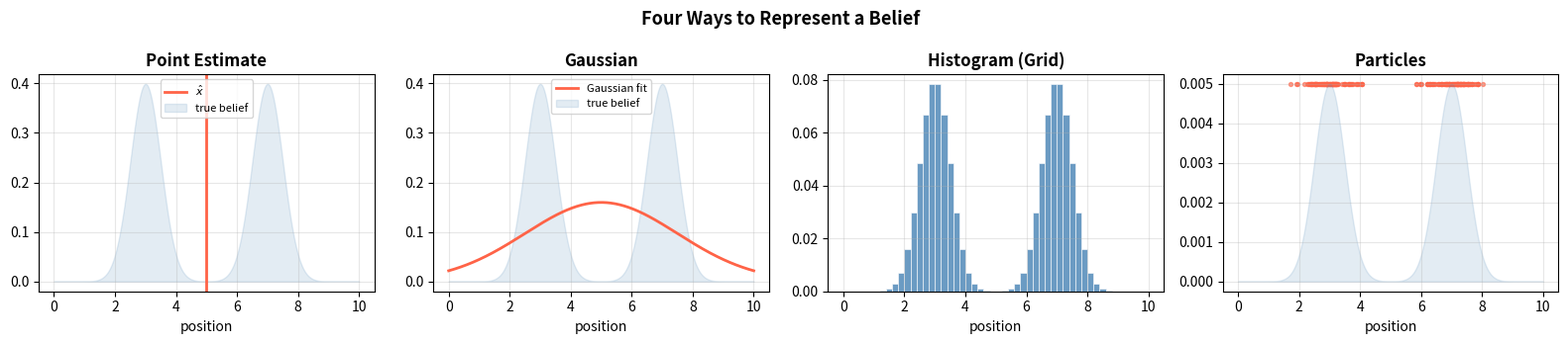
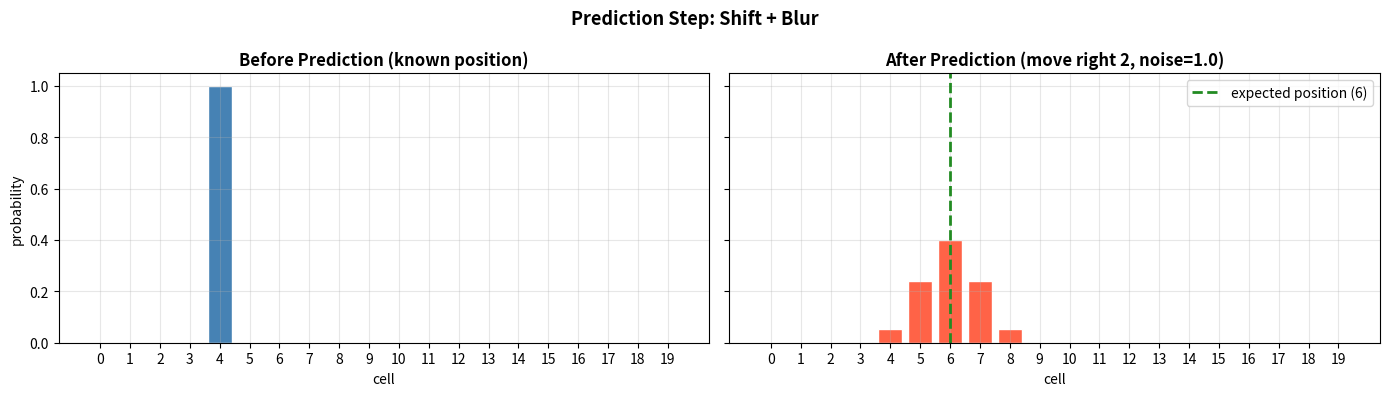
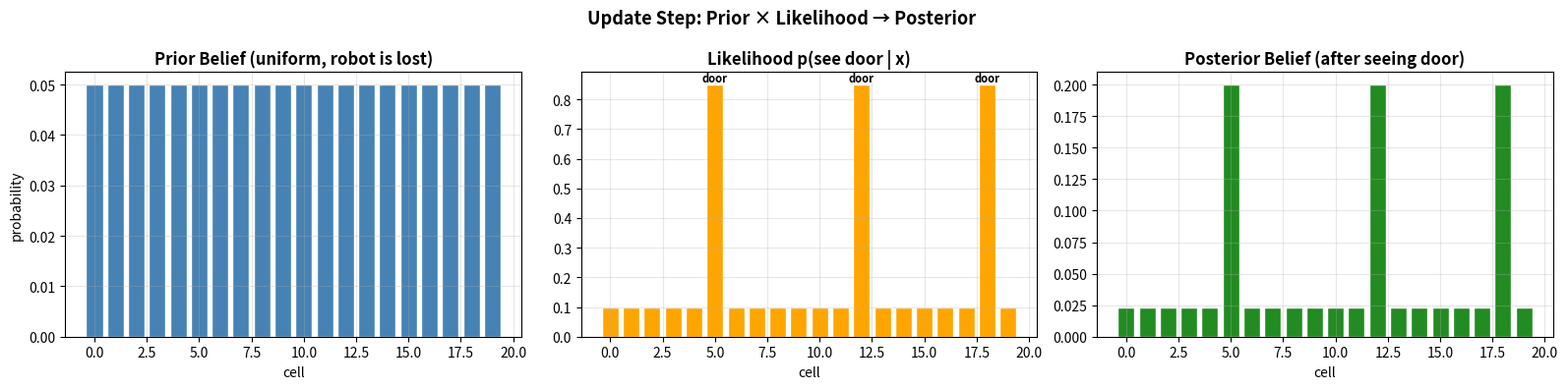
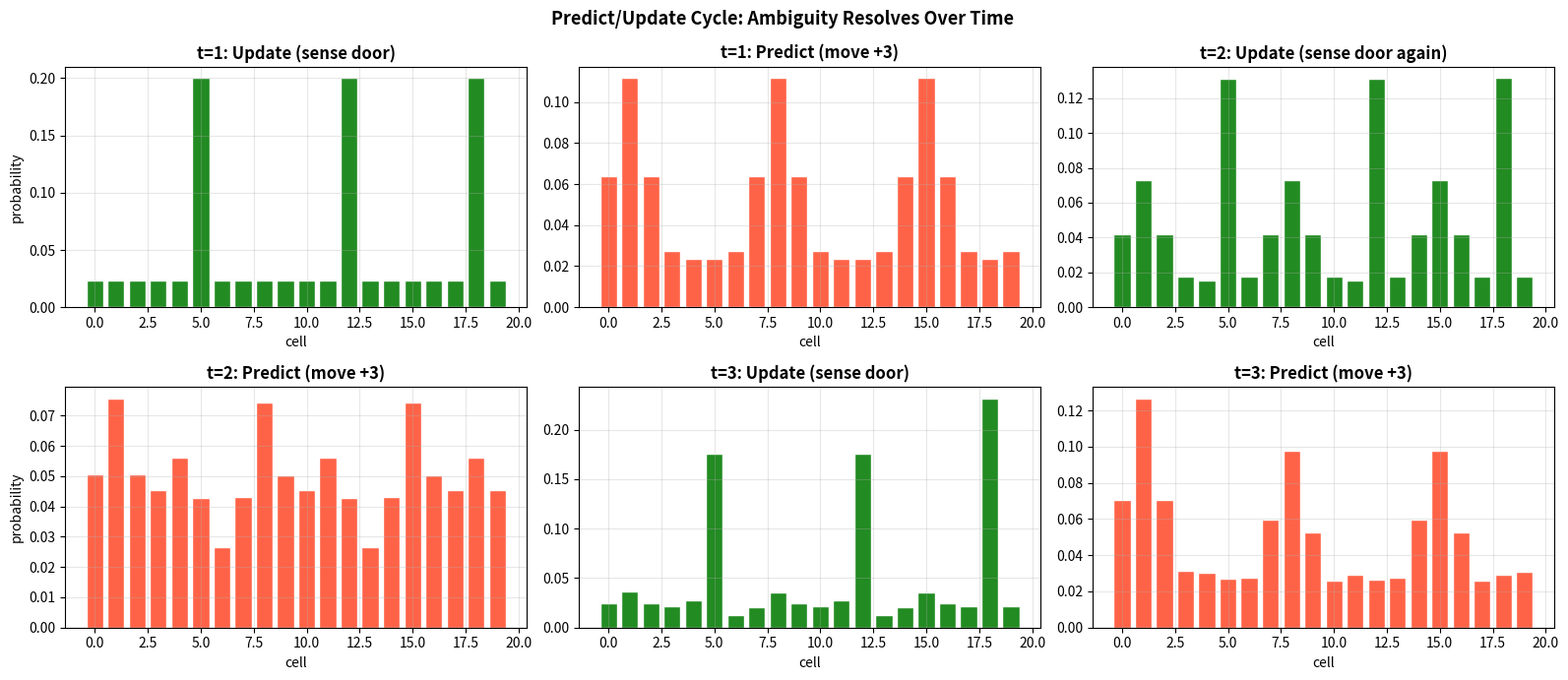
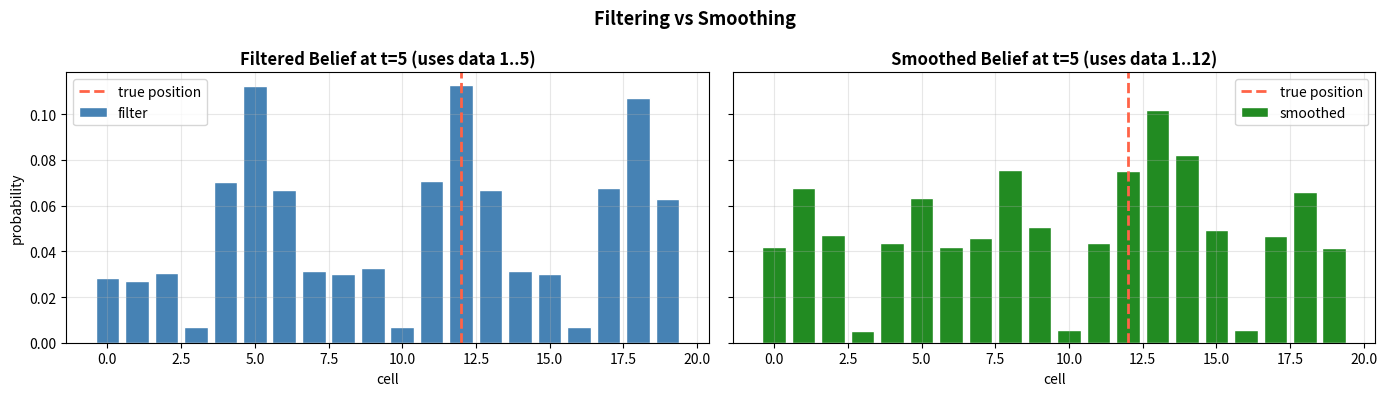
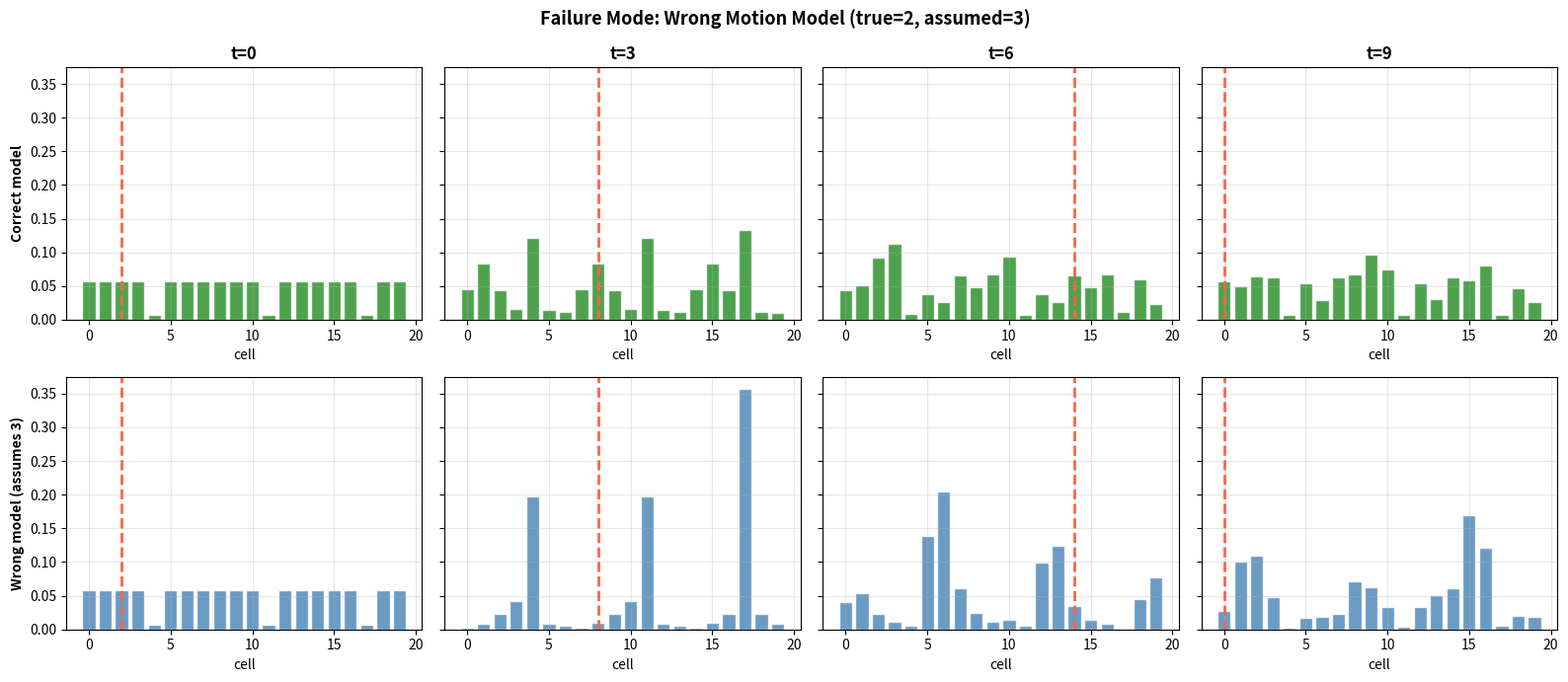
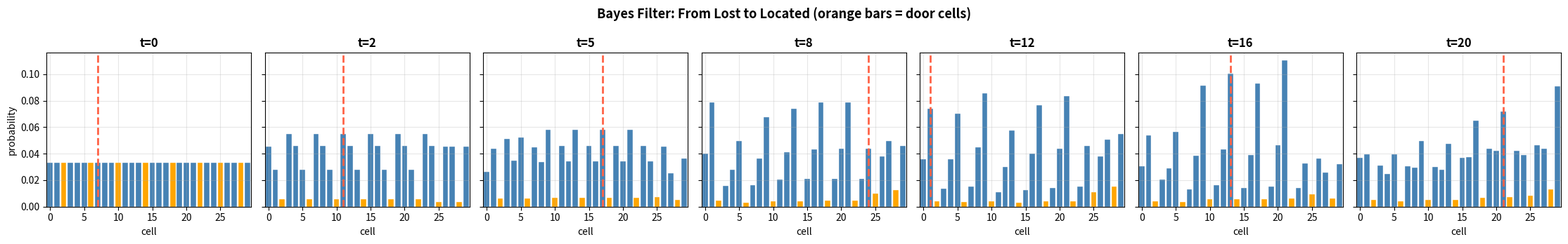
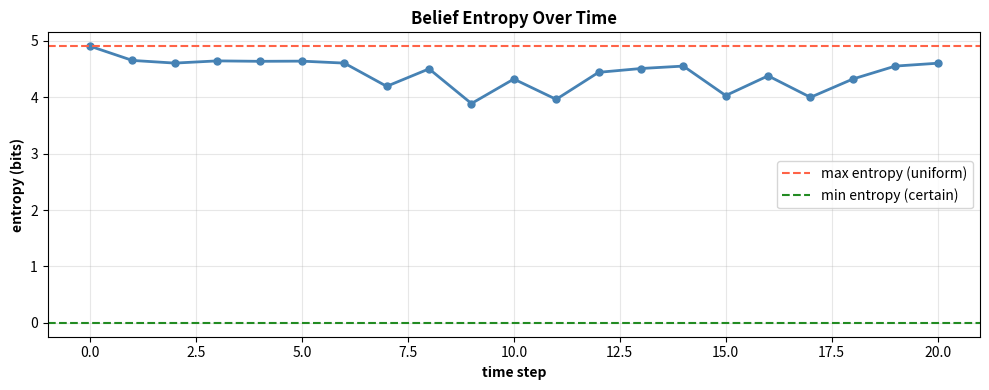

Write Python code to recreate these figures, in order.
import numpy as np
import matplotlib.pyplot as plt
from scipy.ndimage import gaussian_filter1d
from scipy import stats

plt.rcParams['figure.figsize'] = (10, 5)
plt.rcParams['axes.grid'] = True
plt.rcParams['grid.alpha'] = 0.3

# ── PARAMETERS ── change these and re-run ────
peak1 = 3.0          # first possible position
peak2 = 7.0          # second possible position
sigma = 0.5          # spread of each mode
n_particles = 200    # number of particles
n_hist_bins = 50     # histogram cells

x = np.linspace(0, 10, 500)

# build a bimodal ground truth
true_pdf = 0.5 * stats.norm.pdf(x, peak1, sigma) + 0.5 * stats.norm.pdf(x, peak2, sigma)

fig, axes = plt.subplots(1, 4, figsize=(16, 3.5))

# 1. Point estimate
ax = axes[0]
ax.axvline(np.mean([peak1, peak2]), color='tomato', linewidth=2, label='$\\hat{x}$')
ax.fill_between(x, true_pdf, alpha=0.15, color='steelblue', label='true belief')
ax.set_title('Point Estimate', fontweight='bold')
ax.set_xlabel('position')
ax.legend(fontsize=8)

# 2. Gaussian
ax = axes[1]
mu_g = np.mean([peak1, peak2])
sigma_g = 2.5
gaussian_approx = stats.norm.pdf(x, mu_g, sigma_g)
ax.plot(x, gaussian_approx, color='tomato', linewidth=2, label='Gaussian fit')
ax.fill_between(x, true_pdf, alpha=0.15, color='steelblue', label='true belief')
ax.set_title('Gaussian', fontweight='bold')
ax.set_xlabel('position')
ax.legend(fontsize=8)

# 3. Histogram
ax = axes[2]
hist_edges = np.linspace(0, 10, n_hist_bins + 1)
hist_centers = 0.5 * (hist_edges[:-1] + hist_edges[1:])
hist_vals = 0.5 * stats.norm.pdf(hist_centers, peak1, sigma) + 0.5 * stats.norm.pdf(hist_centers, peak2, sigma)
hist_vals /= hist_vals.sum()  # normalize
ax.bar(hist_centers, hist_vals, width=hist_edges[1] - hist_edges[0], color='steelblue',
       edgecolor='white', linewidth=0.5, alpha=0.8)
ax.set_title('Histogram (Grid)', fontweight='bold')
ax.set_xlabel('position')

# 4. Particles
ax = axes[3]
rng = np.random.default_rng(42)
# sample from bimodal
choices = rng.choice([0, 1], size=n_particles)
particles = np.where(choices == 0,
                     rng.normal(peak1, sigma, n_particles),
                     rng.normal(peak2, sigma, n_particles))
weights = np.ones(n_particles) / n_particles
ax.scatter(particles, weights, s=8, color='tomato', alpha=0.6)
ax.fill_between(x, true_pdf / true_pdf.max() * weights.max(), alpha=0.15, color='steelblue')
ax.set_title('Particles', fontweight='bold')
ax.set_xlabel('position')

fig.suptitle('Four Ways to Represent a Belief', fontweight='bold', fontsize=13)
plt.tight_layout()
plt.show()

print("Notice: the Gaussian approximation CANNOT capture two peaks.")
print("Histograms and particles handle multimodal beliefs naturally.")

# ── PARAMETERS ── change these and re-run ────
n_cells = 20           # number of cells in the hallway
start_cell = 4         # robot starts here (0-indexed)
move_amount = 2        # commanded motion: move right 2 cells
move_noise = 1.0       # std dev of motion noise (in cells)


def predict(belief, shift, noise_std, n):
    """Prediction step: shift + blur the belief."""
    # shift (roll) the belief
    predicted = np.roll(belief, shift)
    # blur with Gaussian to model motion noise
    if noise_std > 0:
        predicted = gaussian_filter1d(predicted, sigma=noise_std, mode='wrap')
    # re-normalize
    predicted /= predicted.sum()
    return predicted


# initial belief: certain at start_cell
belief_before = np.zeros(n_cells)
belief_before[start_cell] = 1.0

# predict
belief_after = predict(belief_before, move_amount, move_noise, n_cells)

cells = np.arange(n_cells)
fig, axes = plt.subplots(1, 2, figsize=(14, 4), sharey=True)

axes[0].bar(cells, belief_before, color='steelblue', edgecolor='white')
axes[0].set_title('Before Prediction (known position)', fontweight='bold')
axes[0].set_xlabel('cell')
axes[0].set_ylabel('probability')
axes[0].set_xticks(cells)

axes[1].bar(cells, belief_after, color='tomato', edgecolor='white')
axes[1].axvline(start_cell + move_amount, color='forestgreen', linestyle='--',
               linewidth=2, label=f'expected position ({start_cell + move_amount})')
axes[1].set_title(f'After Prediction (move right {move_amount}, noise={move_noise})', fontweight='bold')
axes[1].set_xlabel('cell')
axes[1].legend()
axes[1].set_xticks(cells)

plt.suptitle('Prediction Step: Shift + Blur', fontweight='bold', fontsize=13)
plt.tight_layout()
plt.show()

print(f"Before: all probability at cell {start_cell}")
print(f"After:  peak near cell {start_cell + move_amount}, but spread out due to noise")
print(f"Total probability sums to {belief_after.sum():.4f} (normalized)")

# ── PARAMETERS ── change these and re-run ────
n_cells = 20
door_positions = [5, 12, 18]   # cells that have doors
sensor_reliability = 0.85      # P(sense door | at door)
sensor_false_pos = 0.1         # P(sense door | no door)

# start with a uniform belief (robot is lost)
prior_belief = np.ones(n_cells) / n_cells


def compute_likelihood(n, door_pos, reliability, false_pos):
    """Likelihood of sensing a door at each cell."""
    lik = np.full(n, false_pos)
    for d in door_pos:
        if 0 <= d < n:
            lik[d] = reliability
    return lik


def update(belief, likelihood):
    """Update step: pointwise multiply and normalize."""
    updated = belief * likelihood
    updated /= updated.sum()  # normalize
    return updated


# robot senses: "I see a door"
likelihood = compute_likelihood(n_cells, door_positions, sensor_reliability, sensor_false_pos)
posterior = update(prior_belief, likelihood)

cells = np.arange(n_cells)
fig, axes = plt.subplots(1, 3, figsize=(16, 4))

# prior
axes[0].bar(cells, prior_belief, color='steelblue', edgecolor='white')
axes[0].set_title('Prior Belief (uniform, robot is lost)', fontweight='bold')
axes[0].set_xlabel('cell')
axes[0].set_ylabel('probability')

# likelihood
axes[1].bar(cells, likelihood, color='orange', edgecolor='white')
for d in door_positions:
    axes[1].annotate('door', (d, likelihood[d]), ha='center', va='bottom', fontsize=8, fontweight='bold')
axes[1].set_title('Likelihood p(see door | x)', fontweight='bold')
axes[1].set_xlabel('cell')

# posterior
axes[2].bar(cells, posterior, color='forestgreen', edgecolor='white')
axes[2].set_title('Posterior Belief (after seeing door)', fontweight='bold')
axes[2].set_xlabel('cell')

plt.suptitle('Update Step: Prior \u00d7 Likelihood \u2192 Posterior', fontweight='bold', fontsize=13)
plt.tight_layout()
plt.show()

print(f"The robot was completely lost (uniform belief).")
print(f"After sensing a door, probability concentrates at door cells: {door_positions}")
print(f"Three peaks appear because the robot does not yet know WHICH door it is at.")

# ── PARAMETERS ── change these and re-run ────
n_cells = 20
door_positions = [5, 12, 18]
sensor_reliability = 0.85
sensor_false_pos = 0.1
motion_cmd = 3        # move right 3 cells
motion_noise = 0.8    # motion noise std

# step 0: uniform
bel = np.ones(n_cells) / n_cells
lik = compute_likelihood(n_cells, door_positions, sensor_reliability, sensor_false_pos)

fig, axes = plt.subplots(2, 3, figsize=(16, 7))
cells = np.arange(n_cells)

# -- TIME STEP 1 --
# update: sense door
bel = update(bel, lik)
axes[0, 0].bar(cells, bel, color='forestgreen', edgecolor='white')
axes[0, 0].set_title('t=1: Update (sense door)', fontweight='bold')
axes[0, 0].set_ylabel('probability')

# predict: move right
bel = predict(bel, motion_cmd, motion_noise, n_cells)
axes[0, 1].bar(cells, bel, color='tomato', edgecolor='white')
axes[0, 1].set_title(f't=1: Predict (move +{motion_cmd})', fontweight='bold')

# -- TIME STEP 2 --
# The robot is now near cells 8, 15, or 1 (wrapped). Suppose it senses a door again.
# Only cell 15+3=18 area has a door nearby at cell 18.
bel = update(bel, lik)
axes[0, 2].bar(cells, bel, color='forestgreen', edgecolor='white')
axes[0, 2].set_title('t=2: Update (sense door again)', fontweight='bold')

# predict again
bel = predict(bel, motion_cmd, motion_noise, n_cells)
axes[1, 0].bar(cells, bel, color='tomato', edgecolor='white')
axes[1, 0].set_title(f't=2: Predict (move +{motion_cmd})', fontweight='bold')
axes[1, 0].set_ylabel('probability')

# -- TIME STEP 3 --
bel = update(bel, lik)
axes[1, 1].bar(cells, bel, color='forestgreen', edgecolor='white')
axes[1, 1].set_title('t=3: Update (sense door)', fontweight='bold')

bel = predict(bel, motion_cmd, motion_noise, n_cells)
axes[1, 2].bar(cells, bel, color='tomato', edgecolor='white')
axes[1, 2].set_title(f't=3: Predict (move +{motion_cmd})', fontweight='bold')

for ax in axes.flat:
    ax.set_xlabel('cell')
    ax.set_ylim(0, None)

plt.suptitle('Predict/Update Cycle: Ambiguity Resolves Over Time', fontweight='bold', fontsize=13)
plt.tight_layout()
plt.show()

print("Watch how the three peaks gradually collapse into one dominant peak.")
print("Each predict step spreads uncertainty; each update step sharpens it.")

# ── PARAMETERS ── change these and re-run ────
n_cells = 20
n_steps = 12                   # total number of time steps
door_positions = [3, 10, 16]
motion_per_step = 2
motion_noise_std = 0.8
sensor_reliability = 0.8
sensor_false_pos = 0.15
compare_at_step = 5            # which step to compare filter vs smoother

rng = np.random.default_rng(7)

# simulate a true trajectory
true_positions = [(2 + motion_per_step * t) % n_cells for t in range(n_steps)]

# generate sensor observations (True = door sensed)
observations = []
lik_door = compute_likelihood(n_cells, door_positions, sensor_reliability, sensor_false_pos)
lik_no_door = compute_likelihood(n_cells, door_positions, sensor_false_pos, sensor_reliability)

for pos in true_positions:
    if pos in door_positions:
        sees_door = rng.random() < sensor_reliability
    else:
        sees_door = rng.random() < sensor_false_pos
    observations.append(sees_door)

# ── FORWARD PASS (filtering) ──
forward_beliefs = []
bel = np.ones(n_cells) / n_cells  # uniform start
for t in range(n_steps):
    # predict (skip at t=0, no prior motion)
    if t > 0:
        bel = predict(bel, motion_per_step, motion_noise_std, n_cells)
    # update
    lik = lik_door if observations[t] else lik_no_door
    bel = update(bel, lik)
    forward_beliefs.append(bel.copy())

# ── BACKWARD PASS ──
backward_messages = [None] * n_steps
beta = np.ones(n_cells) / n_cells  # uninformative start
backward_messages[-1] = beta.copy()

for t in range(n_steps - 2, -1, -1):
    # reverse predict: for each x_t, sum over x_{t+1}
    # p(x_{t+1} | u, x_t) shifted backward
    lik = lik_door if observations[t + 1] else lik_no_door
    beta_updated = beta * lik
    # "reverse convolution": shift left and blur
    beta = np.roll(beta_updated, -motion_per_step)
    if motion_noise_std > 0:
        beta = gaussian_filter1d(beta, sigma=motion_noise_std, mode='wrap')
    beta /= beta.sum()
    backward_messages[t] = beta.copy()

# ── COMBINE: smoothed = forward * backward ──
smoothed_beliefs = []
for t in range(n_steps):
    s = forward_beliefs[t] * backward_messages[t]
    s /= s.sum()
    smoothed_beliefs.append(s)

# ── PLOT comparison at the chosen step ──
cells = np.arange(n_cells)
t_show = min(compare_at_step, n_steps - 1)

fig, axes = plt.subplots(1, 2, figsize=(14, 4), sharey=True)

axes[0].bar(cells, forward_beliefs[t_show], color='steelblue', edgecolor='white', label='filter')
axes[0].axvline(true_positions[t_show], color='tomato', linestyle='--', linewidth=2, label='true position')
axes[0].set_title(f'Filtered Belief at t={t_show} (uses data 1..{t_show})', fontweight='bold')
axes[0].set_xlabel('cell')
axes[0].set_ylabel('probability')
axes[0].legend()

axes[1].bar(cells, smoothed_beliefs[t_show], color='forestgreen', edgecolor='white', label='smoothed')
axes[1].axvline(true_positions[t_show], color='tomato', linestyle='--', linewidth=2, label='true position')
axes[1].set_title(f'Smoothed Belief at t={t_show} (uses data 1..{n_steps})', fontweight='bold')
axes[1].set_xlabel('cell')
axes[1].legend()

plt.suptitle('Filtering vs Smoothing', fontweight='bold', fontsize=13)
plt.tight_layout()
plt.show()

# entropy comparison
def entropy(p):
    p = p[p > 0]
    return -np.sum(p * np.log2(p))

print(f"Filter  entropy at t={t_show}: {entropy(forward_beliefs[t_show]):.2f} bits")
print(f"Smoother entropy at t={t_show}: {entropy(smoothed_beliefs[t_show]):.2f} bits")
print(f"Lower entropy means more confident. The smoother is sharper because it uses future data too.")

# ── PARAMETERS ── change these and re-run ────
n_cells = 20
true_motion = 2           # robot actually moves 2 cells per step
assumed_motion = 3        # but the filter thinks it moves 3
motion_noise_std = 0.6
n_steps = 10
door_positions = [4, 11, 17]
sensor_reliability = 0.85
sensor_false_pos = 0.1
true_start = 2

rng = np.random.default_rng(21)

lik_door = compute_likelihood(n_cells, door_positions, sensor_reliability, sensor_false_pos)
lik_no_door = compute_likelihood(n_cells, door_positions, sensor_false_pos, sensor_reliability)

# simulate true trajectory
true_pos_list = []
pos = true_start
for t in range(n_steps):
    true_pos_list.append(pos)
    pos = (pos + true_motion) % n_cells

# run filter with WRONG motion model
bel_wrong = np.ones(n_cells) / n_cells
bel_correct = np.ones(n_cells) / n_cells
wrong_beliefs = []
correct_beliefs = []

for t in range(n_steps):
    # generate observation at true position
    tp = true_pos_list[t]
    if tp in door_positions:
        sees_door = rng.random() < sensor_reliability
    else:
        sees_door = rng.random() < sensor_false_pos
    lik = lik_door if sees_door else lik_no_door

    # predict
    if t > 0:
        bel_wrong = predict(bel_wrong, assumed_motion, motion_noise_std, n_cells)  # WRONG
        bel_correct = predict(bel_correct, true_motion, motion_noise_std, n_cells)  # CORRECT

    # update both
    bel_wrong = update(bel_wrong, lik)
    bel_correct = update(bel_correct, lik)

    wrong_beliefs.append(bel_wrong.copy())
    correct_beliefs.append(bel_correct.copy())

# plot at several time steps
plot_steps = [0, 3, 6, 9]
plot_steps = [s for s in plot_steps if s < n_steps]
fig, axes = plt.subplots(2, len(plot_steps), figsize=(4 * len(plot_steps), 7), sharey=True)
cells = np.arange(n_cells)

for i, t in enumerate(plot_steps):
    # correct model
    axes[0, i].bar(cells, correct_beliefs[t], color='forestgreen', edgecolor='white', alpha=0.8)
    axes[0, i].axvline(true_pos_list[t], color='tomato', linestyle='--', linewidth=2)
    axes[0, i].set_title(f't={t}', fontweight='bold')
    axes[0, i].set_xlabel('cell')
    if i == 0:
        axes[0, i].set_ylabel('Correct model', fontweight='bold')

    # wrong model
    axes[1, i].bar(cells, wrong_beliefs[t], color='steelblue', edgecolor='white', alpha=0.8)
    axes[1, i].axvline(true_pos_list[t], color='tomato', linestyle='--', linewidth=2)
    axes[1, i].set_xlabel('cell')
    if i == 0:
        axes[1, i].set_ylabel(f'Wrong model (assumes {assumed_motion})', fontweight='bold')

plt.suptitle(f'Failure Mode: Wrong Motion Model (true={true_motion}, assumed={assumed_motion})',
             fontweight='bold', fontsize=13)
plt.tight_layout()
plt.show()

print(f"Red dashed line = true position.")
print(f"Top row (correct model): belief tracks the true position well.")
print(f"Bottom row (wrong model): belief drifts away. The filter becomes overconfident in the wrong place.")
print(f"\nThis is dangerous: the filter does not know it is wrong!")

# ── PARAMETERS ── change these and re-run ────
n_cells = 30
door_positions = [2, 6, 10, 14, 18, 22, 25, 28]
n_steps = 20
true_start = 7
sensor_reliability = 0.80
sensor_false_pos = 0.10
motion_noise_std = 0.7
seed = 42

rng = np.random.default_rng(seed)

lik_door = compute_likelihood(n_cells, door_positions, sensor_reliability, sensor_false_pos)
lik_no_door = compute_likelihood(n_cells, door_positions, sensor_false_pos, sensor_reliability)

# simulate true trajectory (random motions of 1 to 3 cells)
true_positions = [true_start]
motions = rng.integers(1, 4, size=n_steps)  # random motion 1, 2, or 3
for m in motions:
    true_positions.append((true_positions[-1] + m) % n_cells)

# generate observations
observations = []
for pos in true_positions:
    if pos in door_positions:
        observations.append(rng.random() < sensor_reliability)
    else:
        observations.append(rng.random() < sensor_false_pos)

# run the Bayes filter
belief = np.ones(n_cells) / n_cells
all_beliefs = [belief.copy()]

for t in range(n_steps):
    # predict
    motion = motions[t]
    belief = predict(belief, int(motion), motion_noise_std, n_cells)

    # update
    lik = lik_door if observations[t + 1] else lik_no_door
    belief = update(belief, lik)

    all_beliefs.append(belief.copy())

# ── ANIMATE as a grid of snapshots ──
show_steps = [0, 2, 5, 8, 12, 16, 20]
show_steps = [s for s in show_steps if s <= n_steps]
n_show = len(show_steps)

fig, axes = plt.subplots(1, n_show, figsize=(3.2 * n_show, 3.5), sharey=True)
cells = np.arange(n_cells)

for i, t in enumerate(show_steps):
    ax = axes[i]
    colors = ['orange' if c in door_positions else 'steelblue' for c in cells]
    ax.bar(cells, all_beliefs[t], color=colors, edgecolor='white', linewidth=0.3)
    ax.axvline(true_positions[t], color='tomato', linestyle='--', linewidth=2)
    ax.set_title(f't={t}', fontweight='bold')
    ax.set_xlabel('cell')
    if i == 0:
        ax.set_ylabel('probability')
    ax.set_xlim(-0.5, n_cells - 0.5)

plt.suptitle('Bayes Filter: From Lost to Located (orange bars = door cells)',
             fontweight='bold', fontsize=13)
plt.tight_layout()
plt.show()

# final stats
final_est = np.argmax(all_beliefs[-1])
final_true = true_positions[-1]
print(f"After {n_steps} steps:")
print(f"  True position:      cell {final_true}")
print(f"  MAP estimate:       cell {final_est}")
print(f"  Max probability:    {all_beliefs[-1].max():.3f}")
print(f"  Entropy:            {entropy(all_beliefs[-1]):.2f} bits (started at {np.log2(n_cells):.2f} bits)")

entropies = [entropy(b) for b in all_beliefs]

fig, ax = plt.subplots(figsize=(10, 4))
ax.plot(range(len(entropies)), entropies, 'o-', color='steelblue', linewidth=2, markersize=5)
ax.axhline(np.log2(n_cells), color='tomato', linestyle='--', label='max entropy (uniform)')
ax.axhline(0, color='forestgreen', linestyle='--', label='min entropy (certain)')
ax.set_xlabel('time step', fontweight='bold')
ax.set_ylabel('entropy (bits)', fontweight='bold')
ax.set_title('Belief Entropy Over Time', fontweight='bold')
ax.legend()
plt.tight_layout()
plt.show()

print("Entropy drops quickly at first, then levels off as the robot becomes confident.")
